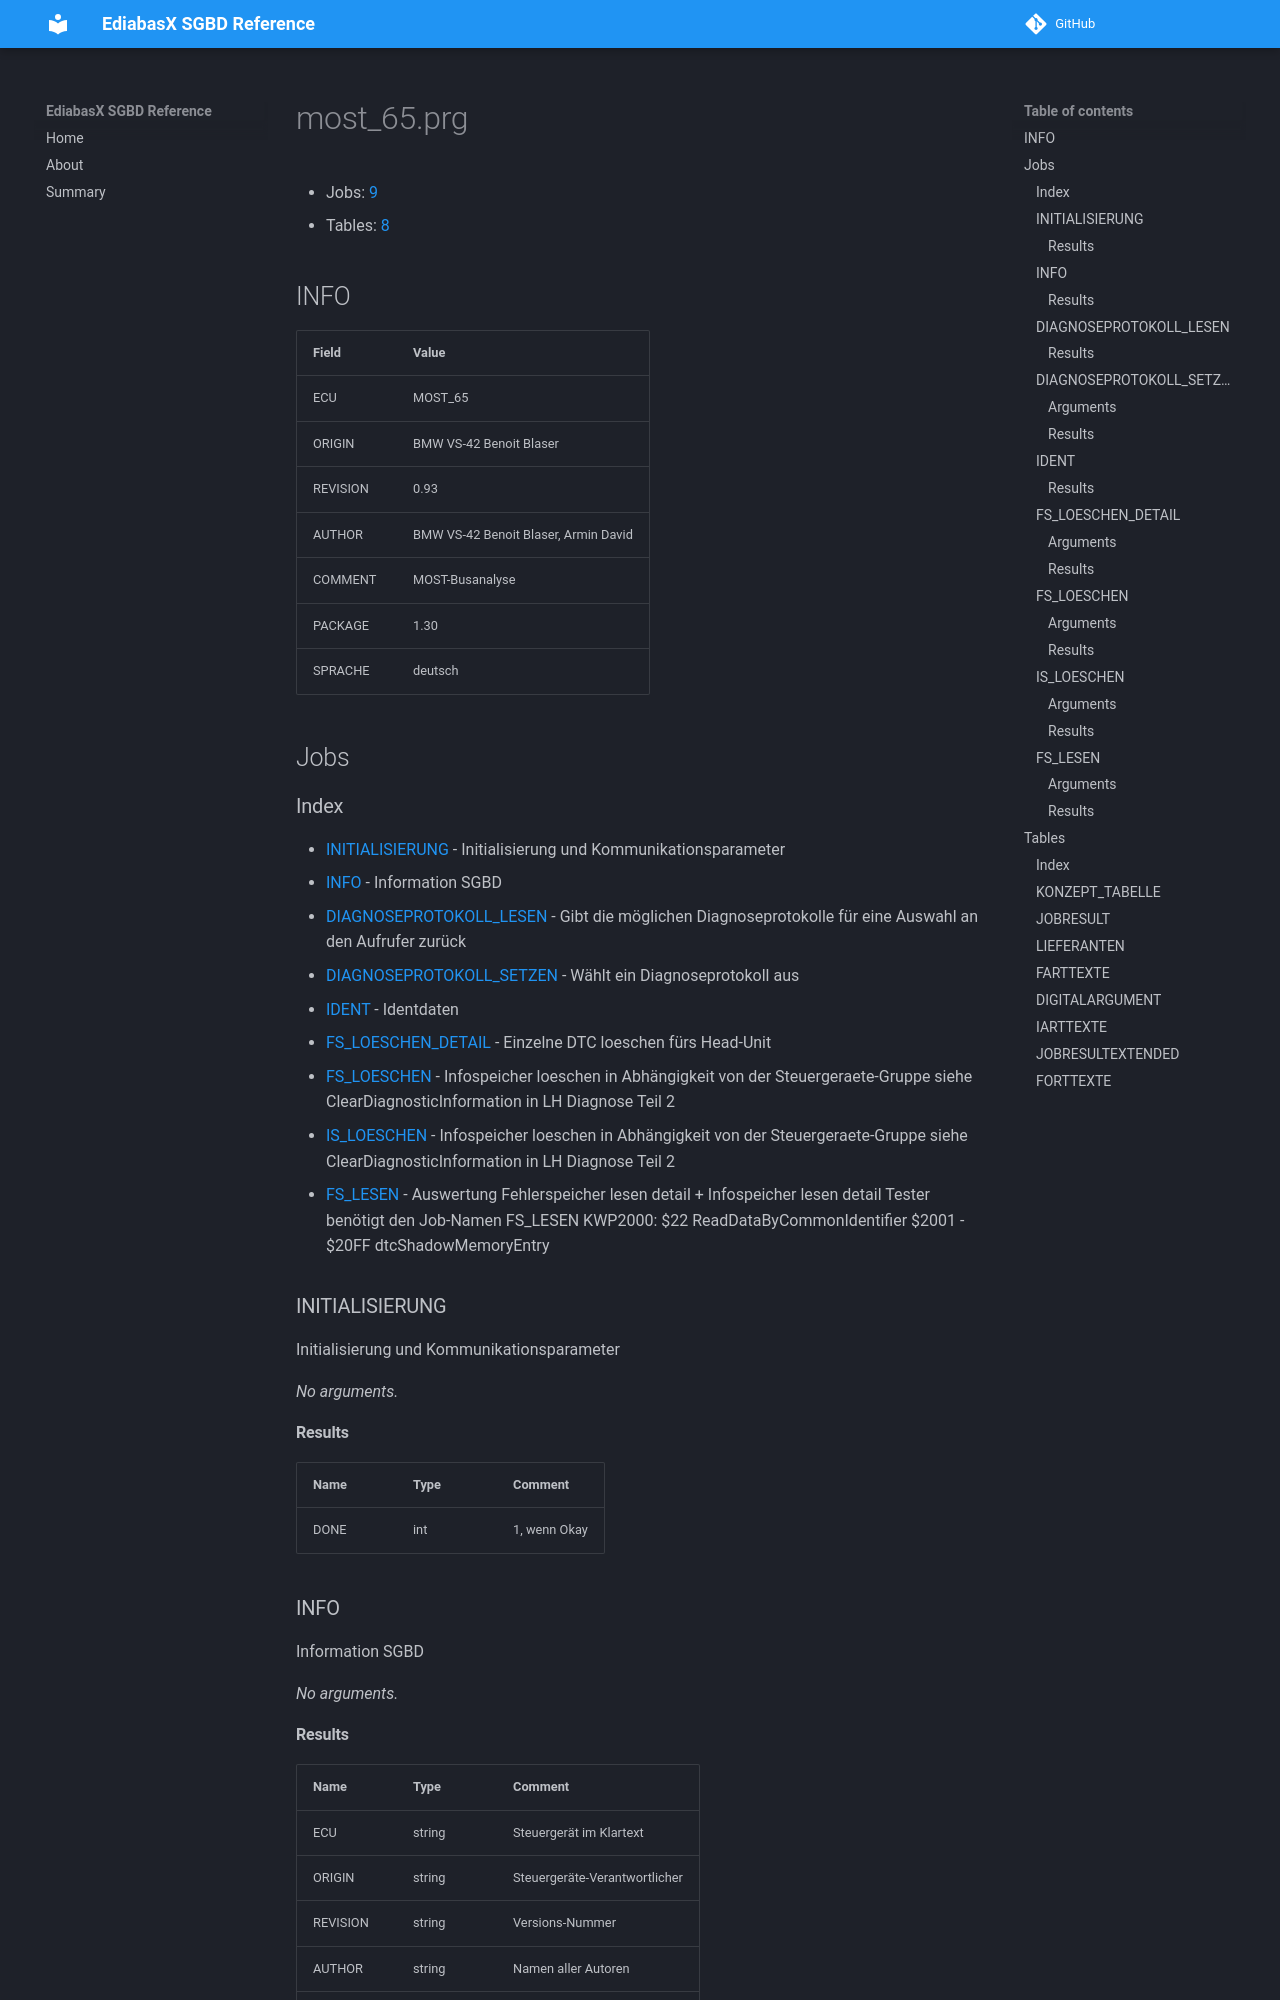

repository: emdzej/ediabasx-docs-sgbd · page: sgbd/most_65/index.html · generator: mkdocs

# most_65.prg

- Jobs: [9](#jobs)
- Tables: [8](#tables)

## INFO

| Field | Value |
| --- | --- |
| ECU | MOST_65 |
| ORIGIN | BMW VS-42 Benoit Blaser |
| REVISION | 0.93 |
| AUTHOR | BMW VS-42 Benoit Blaser, Armin David |
| COMMENT | MOST-Busanalyse |
| PACKAGE | 1.30 |
| SPRACHE | deutsch |

## Jobs

### Index

- [INITIALISIERUNG](#job-initialisierung) - Initialisierung und Kommunikationsparameter
- [INFO](#job-info) - Information SGBD
- [DIAGNOSEPROTOKOLL_LESEN](#job-diagnoseprotokoll-lesen) - Gibt die möglichen Diagnoseprotokolle für eine Auswahl an den Aufrufer zurück
- [DIAGNOSEPROTOKOLL_SETZEN](#job-diagnoseprotokoll-setzen) - Wählt ein Diagnoseprotokoll aus
- [IDENT](#job-ident) - Identdaten
- [FS_LOESCHEN_DETAIL](#job-fs-loeschen-detail) - Einzelne DTC loeschen fürs Head-Unit
- [FS_LOESCHEN](#job-fs-loeschen) - Infospeicher loeschen in Abhängigkeit von der Steuergeraete-Gruppe siehe ClearDiagnosticInformation in LH Diagnose Teil 2
- [IS_LOESCHEN](#job-is-loeschen) - Infospeicher loeschen in Abhängigkeit von der Steuergeraete-Gruppe siehe ClearDiagnosticInformation in LH Diagnose Teil 2
- [FS_LESEN](#job-fs-lesen) - Auswertung Fehlerspeicher lesen detail + Infospeicher lesen detail Tester benötigt den Job-Namen FS_LESEN KWP2000: $22 ReadDataByCommonIdentifier $2001 - $20FF dtcShadowMemoryEntry

<a id="job-initialisierung"></a>
### INITIALISIERUNG

Initialisierung und Kommunikationsparameter

_No arguments._

#### Results

| Name | Type | Comment |
| --- | --- | --- |
| DONE | int | 1, wenn Okay |

<a id="job-info"></a>
### INFO

Information SGBD

_No arguments._

#### Results

| Name | Type | Comment |
| --- | --- | --- |
| ECU | string | Steuergerät im Klartext |
| ORIGIN | string | Steuergeräte-Verantwortlicher |
| REVISION | string | Versions-Nummer |
| AUTHOR | string | Namen aller Autoren |
| COMMENT | string | wichtige Hinweise |
| PACKAGE | string | Include-Paket-Nummer |
| SPRACHE | string | deutsch, english |

<a id="job-diagnoseprotokoll-lesen"></a>
